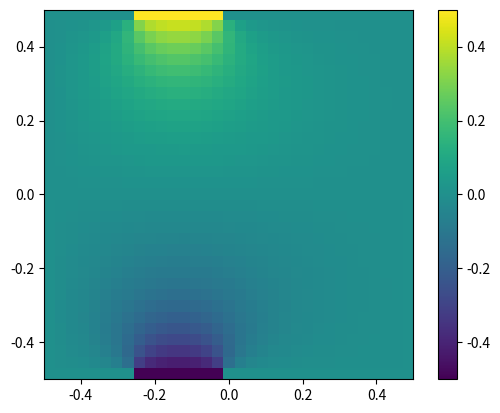
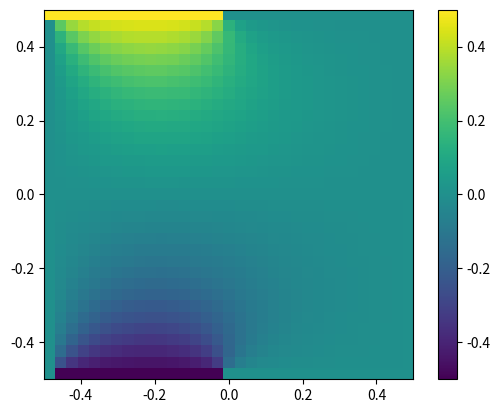

Source code (Python) for these figures, in order:
import matplotlib.pyplot as plt
import numpy as np
import time

class Potential:
    def  __init__ (self, Nx = 2**5+1, Ny = 2**5+1, P0 = 1, start_bun = 0, end_bun = 2, gs_swips = 5, ie_swips = 4, fe_swips = 10, treshhold = 1e-6):
        self.Nx = Nx
        self.Ny = Ny
        self.P0 = P0
        self.start_bun = start_bun
        self.end_bun = end_bun
        self.gs_swips = gs_swips
        self.treshhold = treshhold
        self.ie_swips = ie_swips
        self.fe_swips = fe_swips
        
    def apply_boundries (self,potential):
        start = self.start_bun; end = self.end_bun
        P0 = self.P0
        potential[0,:] = 0;  potential[-1,:] = 0;
        potential[0, start:end] = P0/2; potential[-1,start:end] = -P0/2;
        potential[1:,0] = 0; potential[1:,-1] = 0;
        return  potential
    
    def gauss_seidel (self, potential): 
        Nx = self.Nx; Ny = self.Ny
        
        for i in range(1,Nx-1):
            for j in range(1,Ny-1):
                potential[i,j] = 1/4 * (potential[i+1,j] + potential[i-1,j] + potential[i,j+1] + potential[i,j-1])
        potential = self.apply_boundries (potential)
        
        return potential
    
    def potential_init(self):
        potential0 = np.random.rand(self.Nx, self.Ny) # [raws,colmns]
        potential0 = self.apply_boundries (potential0)
        return potential0
    
    def potential_smother(self, potential):
        
        for i in range(self.gs_swips):
            potential = self.gauss_seidel(potential)
        potential = self.apply_boundries(potential)
        return potential
    
    def laplace_residuals (self, potential):
        r = np.zeros_like(potential)
        r[1:-1, 1:-1] = (potential[2:, 1:-1] + potential[:-2, 1:-1] + potential[1:-1, 2:] + potential[1:-1, :-2] - 4.0 * potential[1:-1, 1:-1])
        
        return r
    
    
    def restrict_residual (self, r):
        # r represents the residuals of finer grid
        Nx_h, Ny_h = (np.array(r.shape)+ 1)  / 2
        Nx_h = int(Nx_h); Ny_h = int(Ny_h);
        R = np.zeros([Nx_h,Ny_h])
        for I in range (1,Nx_h-1):
            for J in range (1,Ny_h-1):
                i = 2*I
                j = 2*J
                R[I,J] = 1/4 * (r [i,j] + r [i,j-1] + r [i-1,j] + r [i-1,j-1])
        r[0,:] = 0; r[-1,:] = 0; r[:,0] = 0; r[:,-1] = 0;
        
        return R
    
    def gauss_seidel_residuals(self, R, swips):
        # r : residuals
        # N : number of iterations
        Nx_h,Ny_h = R.shape
        
        e = np.zeros_like(R)
        for n in range (swips):
            for i in range (1,Nx_h-1):
                for j in range (1,Ny_h-1):
                    e[i,j] = 1/4 * (e[i+1,j] + e[i-1,j] + e[i,j+1] + e[i,j-1] + R[i,j])
            
        e[0, :] = 0.0; e[-1, :] = 0.0; e[:, 0] = 0.0; e[:, -1] = 0.0;
        
        return e
    
    def restrict_potential(self, potential):
        Nx = self.Nx; Ny = self.Ny
        
        ie_swips = self.ie_swips
        fe_swips = self.fe_swips
        r = []; e = []
            
        r.append(self.laplace_residuals(potential))
        while Nx>3 or Ny>3:
            r_finer = r[-1]
            r_coarser = self.restrict_residual(r_finer)
            e_coarser = self.gauss_seidel_residuals(r_coarser, ie_swips)
            r_coarser_new = r_coarser - self.laplace_residuals(e_coarser)
           
            r.append(r_coarser_new)
            e.append(e_coarser)
            Nx, Ny = np.array(r_coarser_new.shape)
        
        # here the grid size is 3
        e_coarsest = self.gauss_seidel_residuals(r[-1],fe_swips);
        r_coarsest = r_coarser - self.laplace_residuals(e_coarsest)
        
        r[-1]=(r_coarsest)
        e[-1]=(e_coarsest)
        return r, e
    
    def prolongate_correction(self,e_coarse):
        Nx_coarse,Ny_coarse = e_coarse.shape
        Nx_fine = Nx_coarse * 2 -1
        Ny_fine = Ny_coarse * 2 -1
        e_fine = np.zeros([Nx_fine, Ny_fine])
        

        for I in range(Nx_coarse):
            for J in range(Ny_coarse):

                i = 2 * I
                j = 2 * J

                # 1. Coincident coarse/fine point
                e_fine[i, j] = e_coarse[I, J]

                # 2. Interpolation in x direction
                # f(x) = (f(2) -f(1)) / (x2-x1) * (x-x1) + f(1)  
                # The distance between x2 and x1 is 2, and between x to x1 is 1
                # f(x) = f(2) - f(1) / 2 * (1) +f(1) = (f(2) +f(1)) / 2
                if I < Nx_coarse - 1:
                    e_fine[i + 1, j] = 0.5 * (
                        e_coarse[I, J]
                        + e_coarse[I + 1, J]
                    )

                # 3. Interpolation in y direction
                if J < Ny_coarse - 1:
                    e_fine[i, j + 1] = 0.5 * (
                        e_coarse[I, J]
                        + e_coarse[I, J + 1]
                    )

                # 4. Bilinear interpolation at cell center
                if I < Nx_coarse - 1 and J < Ny_coarse - 1:
                    e_fine[i + 1, j + 1] = 0.25 * (
                        e_coarse[I, J]
                        + e_coarse[I + 1, J]
                        + e_coarse[I, J + 1]
                        + e_coarse[I + 1, J + 1]
                    )

        # Correction has zero Dirichlet boundary values
        e_fine[0, :] = 0.0; e_fine[-1, :] = 0.0; e_fine[:, 0] = 0.0; e_fine[:, -1] = 0.0

        return e_fine

    def prolongate_potential(self,e, potential):
        # Go from the coarsest correction upward
        for level in range(len(e) - 2, -1, -1):
            finer_correction = self.prolongate_correction(e[level + 1])

            # Add the correction to the current level
            e[level] = e[level] + finer_correction

        # Transfer the finest correction to potential
        potential = potential + self.prolongate_correction(e[0])

        # Restore the physical boundary conditions
        potential = self.apply_boundries(potential)
       

        return potential
        
    def  laplace_func (self, potential_0):
        Nx = self.Nx; Ny = self.Ny;
        gs_swips = self.gs_swips # gauss-seidle swips befor start mutigrid
        eps = 1;
        treshhold = self.treshhold
        count = 0 
        max_round = 10000
        potential = potential_0
        
        while eps > treshhold and count<=max_round:
            potential_prev = np.copy(potential)
            count+=1
            
            potential = self.potential_smother(potential)
            r, e  = self.restrict_potential(potential)
            potential = self.prolongate_potential (e, potential)
            potential = self.potential_smother(potential)
          
            if count % 5 == 0:
                eps = np.max(np.abs(self.laplace_residuals(potential)))
                
        print (f"residual value: {eps}")
        print (f" number of iterations: {count}")
        # print(phinew)
        
        return potential
    
    def get_potential (self):
        potential_0 = self.potential_init()
        potential   = self.laplace_func(potential_0)
        
        return potential

# class field:
    
    


if __name__ == "__main__":
    plt.close('all')
    Nx = 2**5+1; Ny = 2**5+1;
    V0 = 10
    B0 = 0.5
    
    
    phi = Potential (Nx = 2**5+1, Ny = 2**5+1, P0 = 1, start_bun = 2**3, end_bun = 2**4)
    psi = Potential (Nx = 2**5+1, Ny = 2**5+1, P0 = 1, start_bun = 0, end_bun = 2**4)
    plt.figure()
    phi_p = phi.get_potential()
    plt.imshow(phi_p,extent=[-1/2, 1/2, -1/2, 1/2]); plt.colorbar(); 
    plt.show()
    
    plt.figure()
    psi_p = psi.get_potential()
    plt.imshow(psi_p,extent=[-1/2, 1/2, -1/2, 1/2]); plt.colorbar(); 
    plt.show()
